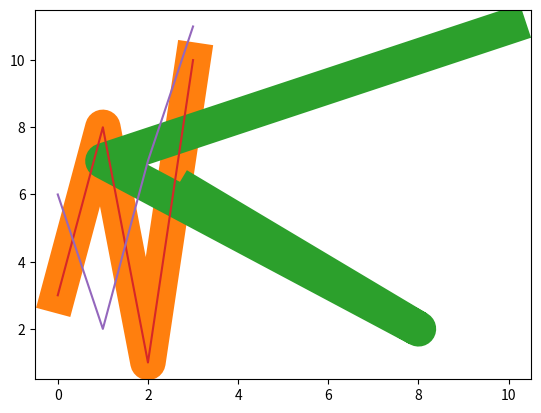

Generate this figure with matplotlib:
# linestyle or ls - is used to change the style of the plotted line 
import matplotlib.pyplot as plt
import numpy as np
ypoints = np.array([3,8,1,10])
plt.plot(ypoints,linestyle = ':')
plt.show()


# line color - c
import matplotlib.pyplot as plt
import numpy as np
ypoints = np.array([3,8,1,10])
plt.plot(ypoints,c = 'r')
plt.show()


# line width - lw  width of a line
import matplotlib.pyplot as plt
import numpy as np
ypoints = np.array([3,8,1,10])
plt.plot(ypoints,lw = '25.5')
plt.show()


# example for maltipale line
import matplotlib.pyplot as plt
import numpy as np
xpoints = np.array([3,8,1,10])
ypoints = np.array([6,2,7,11])
plt.plot(xpoints,ypoints,lw = '25.5')
plt.show()


# example for maltipale line
import matplotlib.pyplot as plt
import numpy as np
xpoints = np.array([3,8,1,10])
ypoints = np.array([6,2,7,11])
plt.plot(xpoints)
plt.plot(ypoints)
plt.show()

